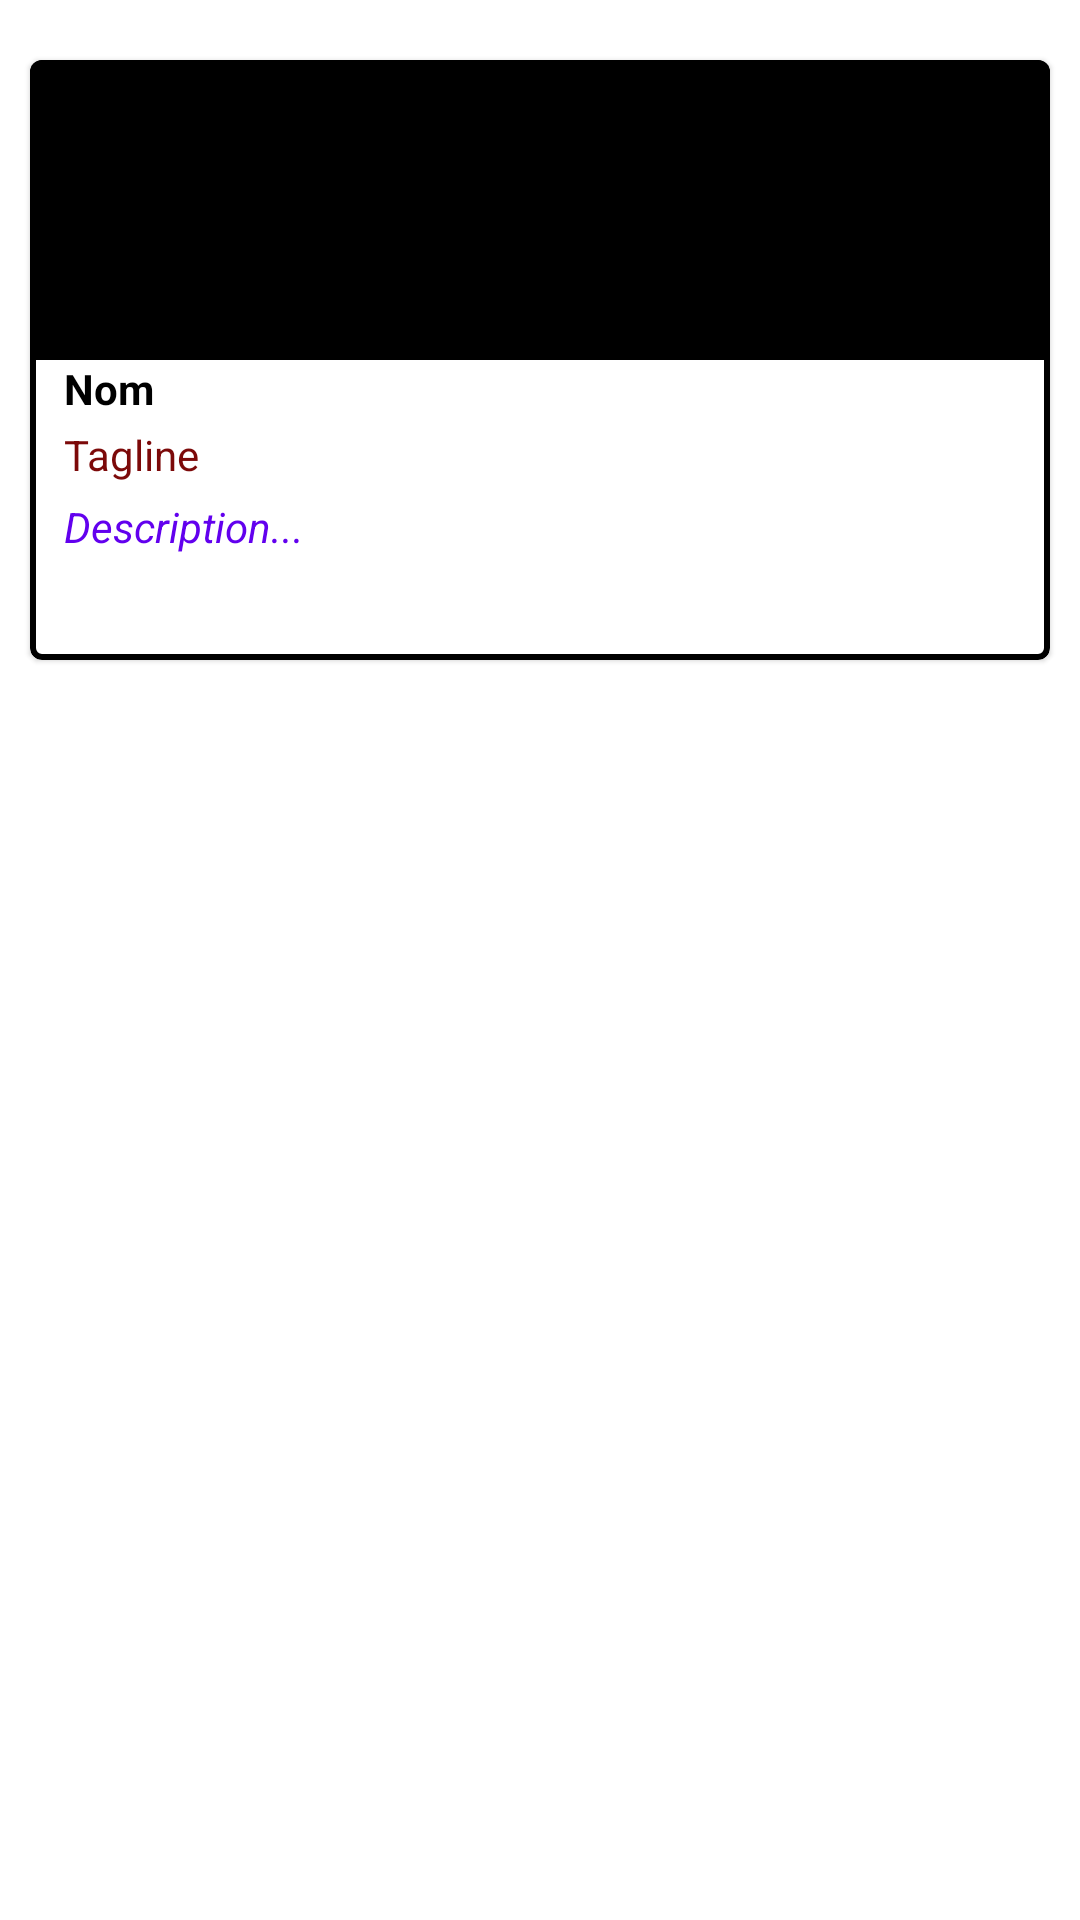

Layout XML and referenced resources for this Android screen:
<!-- AndroidManifest.xml: application theme Theme.MyBeers -->
<!-- res/layout/raw_favorite.xml -->
<?xml version="1.0" encoding="utf-8"?>
<RelativeLayout
    xmlns:android="http://schemas.android.com/apk/res/android"
    android:layout_width="match_parent"
    android:layout_height="wrap_content"
    xmlns:app="http://schemas.android.com/apk/res-auto"
    android:orientation="vertical">
    <com.google.android.material.card.MaterialCardView
        android:layout_width="match_parent"
        android:layout_height="200dp"
        app:strokeWidth="2dp"
        app:strokeColor="@color/black"
        android:layout_marginLeft="10dp"
        android:layout_marginRight="10dp"
        android:padding="10dp"
        android:layout_marginTop="20dp"
        app:layout_constraintStart_toStartOf="parent"
        app:layout_constraintTop_toTopOf="parent">

        <ImageView
            android:id="@+id/raw_favorite_img_beer"
            android:layout_width="match_parent"
            android:layout_height="100dp"
            android:background="@color/black"/>

        <LinearLayout
            android:layout_width="match_parent"
            android:layout_height="wrap_content"
            android:orientation="vertical">

            <TextView
                android:id="@+id/raw_favorite_name"
                android:layout_width="300dp"
                android:layout_marginLeft="8dp"
                android:textColor="@color/black"
                android:textStyle="bold"
                android:layout_height="wrap_content"
                android:layout_marginTop="100dp"
                android:text=" Nom" />

            <TextView
                android:id="@+id/raw_favorite_tagline"
                android:layout_width="300dp"
                android:layout_marginLeft="8dp"
                android:layout_height="wrap_content"
                android:textColor="#7C0909"
                android:textStyle="normal"
                android:layout_marginTop="3dp"
                android:text=" Tagline"/>

            <TextView
                android:id="@+id/raw_favorite_description"
                android:layout_width="300dp"
                android:layout_marginLeft="8dp"
                android:textColor="@color/purple_500"
                android:textStyle="italic"
                android:layout_height="wrap_content"
                android:layout_marginTop="5dp"
                android:text=" Description..."/>

        </LinearLayout>

    </com.google.android.material.card.MaterialCardView>
</RelativeLayout>
<!-- resources referenced by this layout -->
<resources>
  <style name="Theme.MyBeers" parent="Theme.MaterialComponents.DayNight.DarkActionBar">
          
          <item name="colorPrimary">@color/purple_500</item>
          <item name="colorPrimaryVariant">@color/purple_700</item>
          <item name="colorOnPrimary">@color/white</item>
          
          <item name="colorSecondary">@color/teal_200</item>
          <item name="colorSecondaryVariant">@color/teal_700</item>
          <item name="colorOnSecondary">@color/black</item>
          
          <item name="android:statusBarColor" tools:targetApi="l">?attr/colorPrimaryVariant</item>
          
      </style>
  <!-- not gathered from this repository: default colours our renderer supplied (Android Studio template values) -->
  <color name="purple_500">#FF6200EE</color>
  <color name="purple_700">#FF3700B3</color>
  <color name="teal_200">#FF03DAC5</color>
  <color name="teal_700">#FF018786</color>
  <color name="black">#FF000000</color>
  <color name="white">#FFFFFFFF</color>
</resources>
